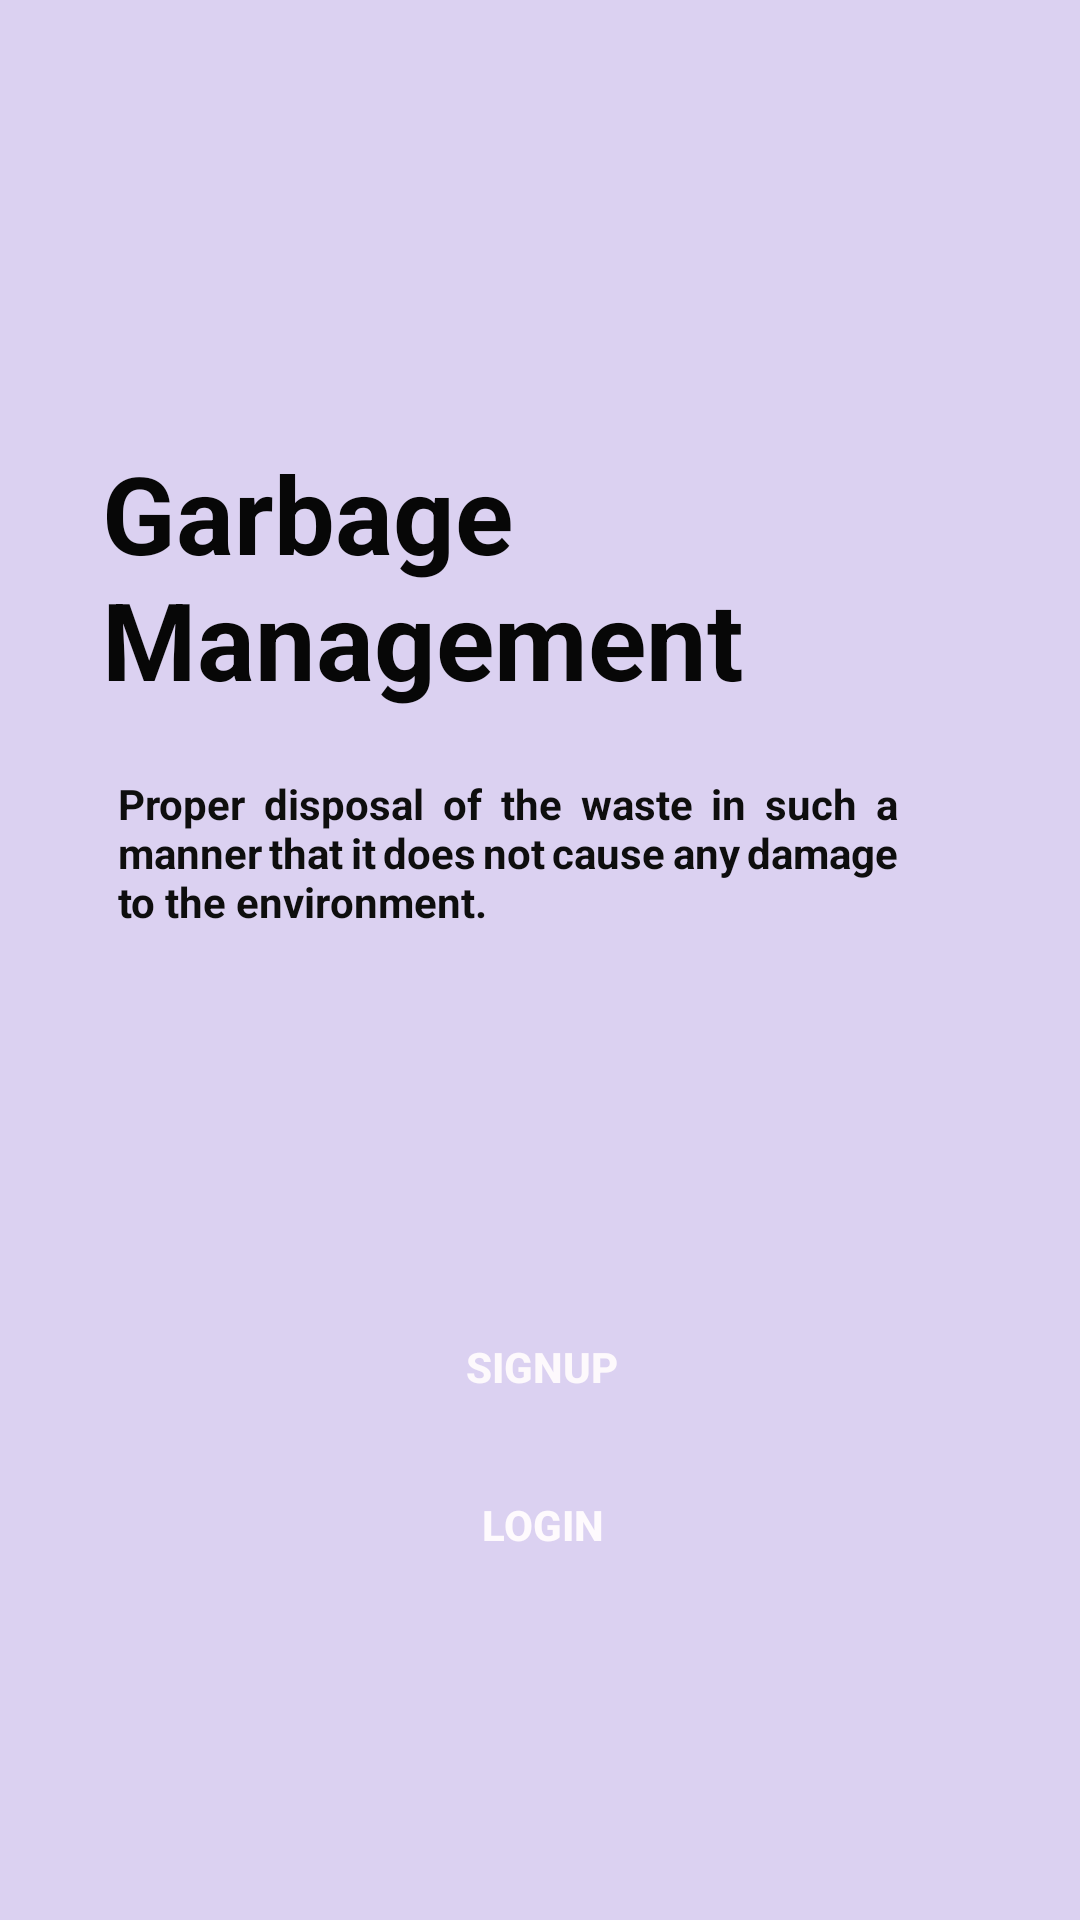

Android layout source for this screen:
<!-- AndroidManifest.xml: application theme Theme.MyApplication -->
<!-- res/layout/activity_main.xml -->
<?xml version="1.0" encoding="utf-8"?>
<androidx.constraintlayout.widget.ConstraintLayout xmlns:android="http://schemas.android.com/apk/res/android"
    xmlns:app="http://schemas.android.com/apk/res-auto"
    xmlns:tools="http://schemas.android.com/tools"
    android:layout_width="match_parent"
    android:layout_height="match_parent"
    tools:context=".MainActivity">

    <ImageView
        android:id="@+id/backgroundImageView"
        android:layout_width="match_parent"
        android:layout_height="match_parent"
        android:contentDescription="@null"
        android:scaleType="centerCrop"
        android:src="@drawable/bgimage"
        tools:layout_editor_absoluteX="16dp"
        tools:layout_editor_absoluteY="-16dp" />

    <View
        android:layout_width="wrap_content"
        android:layout_height="wrap_content"
        android:background="#99C6B6EC"
        app:layout_constraintBottom_toBottomOf="parent"
        app:layout_constraintEnd_toEndOf="parent"
        app:layout_constraintHorizontal_bias="0.0"
        app:layout_constraintStart_toStartOf="parent"
        app:layout_constraintTop_toTopOf="parent"
        app:layout_constraintVertical_bias="0.0" />

    <TextView
        android:id="@+id/heading"
        android:layout_width="301dp"
        android:layout_height="113dp"
        android:gravity="center_vertical"
        android:padding="5dp"
        android:text="@string/heading"
        android:textColor="#070707"
        android:textSize="36sp"
        android:textStyle="bold"
        app:layout_constraintBottom_toBottomOf="parent"
        app:layout_constraintEnd_toEndOf="parent"
        app:layout_constraintHorizontal_bias="0.492"
        app:layout_constraintStart_toStartOf="parent"
        app:layout_constraintTop_toTopOf="parent"
        app:layout_constraintVertical_bias="0.257" />

    <TextView
        android:id="@+id/description"
        android:layout_width="270dp"
        android:layout_height="86dp"
        android:layout_marginTop="5dp"
        android:justificationMode="inter_word"
        android:padding="5dp"
        android:text="@string/description"
        android:textAlignment="textStart"
        android:textColor="#0E0E0E"
        android:textSize="14sp"
        android:textStyle="bold"
        app:layout_constraintBottom_toBottomOf="parent"
        app:layout_constraintEnd_toEndOf="parent"
        app:layout_constraintHorizontal_bias="0.382"
        app:layout_constraintStart_toStartOf="parent"
        app:layout_constraintTop_toBottomOf="@+id/heading"
        app:layout_constraintVertical_bias="0.0" />

    <Button
        android:id="@+id/signup"
        android:layout_width="225dp"
        android:layout_height="45dp"
        android:background="@drawable/rounded_corner"
        android:elevation="10dp"
        android:padding="5dp"
        android:text="@string/signup"
        android:textColor="#FDF9FC"
        android:textSize="14sp"
        android:textStyle="bold"
        app:layout_constraintBottom_toBottomOf="parent"
        app:layout_constraintEnd_toEndOf="parent"
        app:layout_constraintHorizontal_bias="0.505"
        app:layout_constraintStart_toStartOf="parent"
        app:layout_constraintTop_toBottomOf="@+id/description"
        app:layout_constraintVertical_bias="0.366" />

    <Button
        android:id="@+id/login"
        android:layout_width="225dp"
        android:layout_height="45dp"
        android:background="@drawable/rounded_corner"
        android:elevation="10dp"
        android:padding="5dp"
        android:text="@string/login"
        android:textColor="#FEFAFD"
        android:textSize="14sp"
        android:textStyle="bold"
        app:layout_constraintBottom_toBottomOf="parent"
        app:layout_constraintEnd_toEndOf="parent"
        app:layout_constraintHorizontal_bias="0.505"
        app:layout_constraintStart_toStartOf="parent"
        app:layout_constraintTop_toBottomOf="@+id/signup"
        app:layout_constraintVertical_bias="0.066"
        app:rippleColor="#090808" />

</androidx.constraintlayout.widget.ConstraintLayout>
<!-- resources referenced by this layout -->
<resources>
  <string name="description">Proper disposal of the waste in such a manner that it does not cause any damage to the environment.</string>
  <string name="heading">Garbage Management</string>
  <string name="login">LogIn</string>
  <string name="signup">SignUp</string>
  <style name="Theme.MyApplication" parent="Base.Theme.MyApplication" />
  <style name="Base.Theme.MyApplication" parent="Theme.AppCompat.DayNight.NoActionBar">
          
          
      </style>
</resources>
